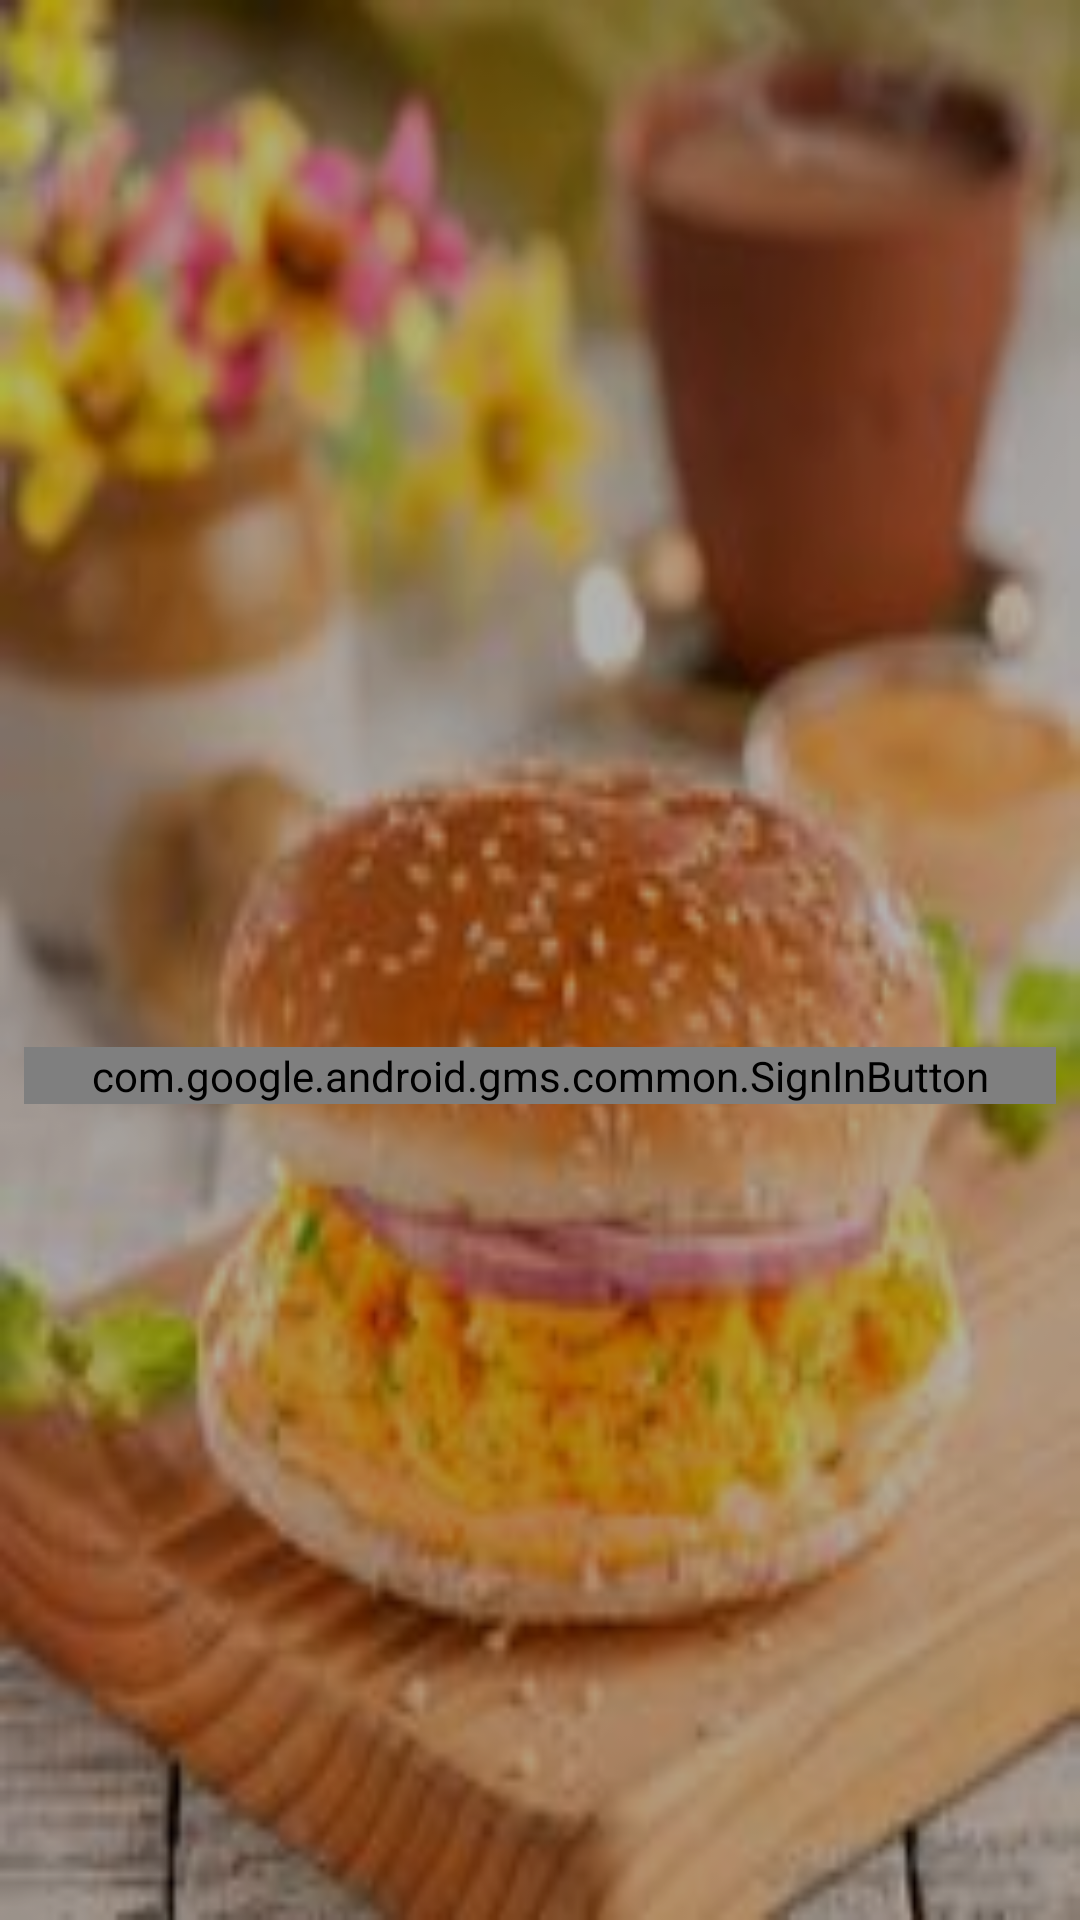

This screen was rendered from an Android layout file. Write that file and the resources it references.
<!-- AndroidManifest.xml: application theme AppTheme -->
<!-- res/layout/activity_main.xml -->
<?xml version="1.0" encoding="utf-8"?>
<android.support.constraint.ConstraintLayout xmlns:android="http://schemas.android.com/apk/res/android"
    xmlns:app="http://schemas.android.com/apk/res-auto"
    xmlns:tools="http://schemas.android.com/tools"
    android:layout_width="match_parent"
    android:layout_height="match_parent"
    tools:context="com.va.shabbirhussain.gonegative_2.MainActivity"
    >

    <ImageView
        android:layout_width="match_parent"
        android:layout_height="match_parent"
        android:scaleType="fitXY"
        android:src="@mipmap/home2"/>
    <ImageView
        android:layout_width="match_parent"
        android:layout_height="match_parent"
        android:src="#000000"
        android:alpha="0.3"/>
    <com.google.android.gms.common.SignInButton
        android:id="@+id/googleSignIn"
        android:layout_width="match_parent"
        android:layout_height="wrap_content"
        app:layout_constraintEnd_toEndOf="parent"
        app:layout_constraintLeft_toLeftOf="parent"
        app:layout_constraintRight_toRightOf="parent"
        app:layout_constraintStart_toStartOf="parent"
        app:layout_constraintBottom_toBottomOf="parent"
        android:layout_marginStart="8dp"
        android:layout_marginEnd="8dp"
        app:layout_constraintHorizontal_bias="0.0"
        android:layout_marginBottom="272dp"
        >

    </com.google.android.gms.common.SignInButton>

    <TextView
        android:id="@+id/craveBit"
        android:layout_width="wrap_content"
        android:layout_height="wrap_content"
        android:textStyle="bold"
        android:textColor="#ffffff"
        app:layout_constraintLeft_toLeftOf="parent"
        app:layout_constraintRight_toRightOf="parent"
        tools:text="                  We don\'t post anything to anywhere.
        By signing in you agree with our Terms of Services
                                   and Privacy Policy."
        android:layout_marginTop="116dp"
        app:layout_constraintTop_toBottomOf="@+id/googleSignIn" />


</android.support.constraint.ConstraintLayout>
<!-- resources referenced by this layout -->
<resources>
  <!-- mipmap home2: jpg bitmap (mipmap-mdpi, 9618 bytes) -->
  <style name="AppTheme" parent="Theme.AppCompat.Light.DarkActionBar">
          
          <item name="colorPrimary">#b287e9</item>
          <item name="colorPrimaryDark">#b287e9</item>
          <item name="colorAccent">@color/colorAccent</item>
          <item name="android:actionOverflowButtonStyle">@style/MyActionButtonOverflow</item>
  
  
      </style>
  <color name="colorAccent">#FF4081</color>
  <style name="MyActionButtonOverflow" parent="android:style/Widget.Holo.Light.ActionButton.Overflow">
          <item name="android:src">@mipmap/f</item>
          <item name="android:scaleType">centerInside</item>
          <item name="android:background">?android:attr/actionBarItemBackground</item>
          <item name="android:contentDescription">"Lala"</item>
      </style>
</resources>
